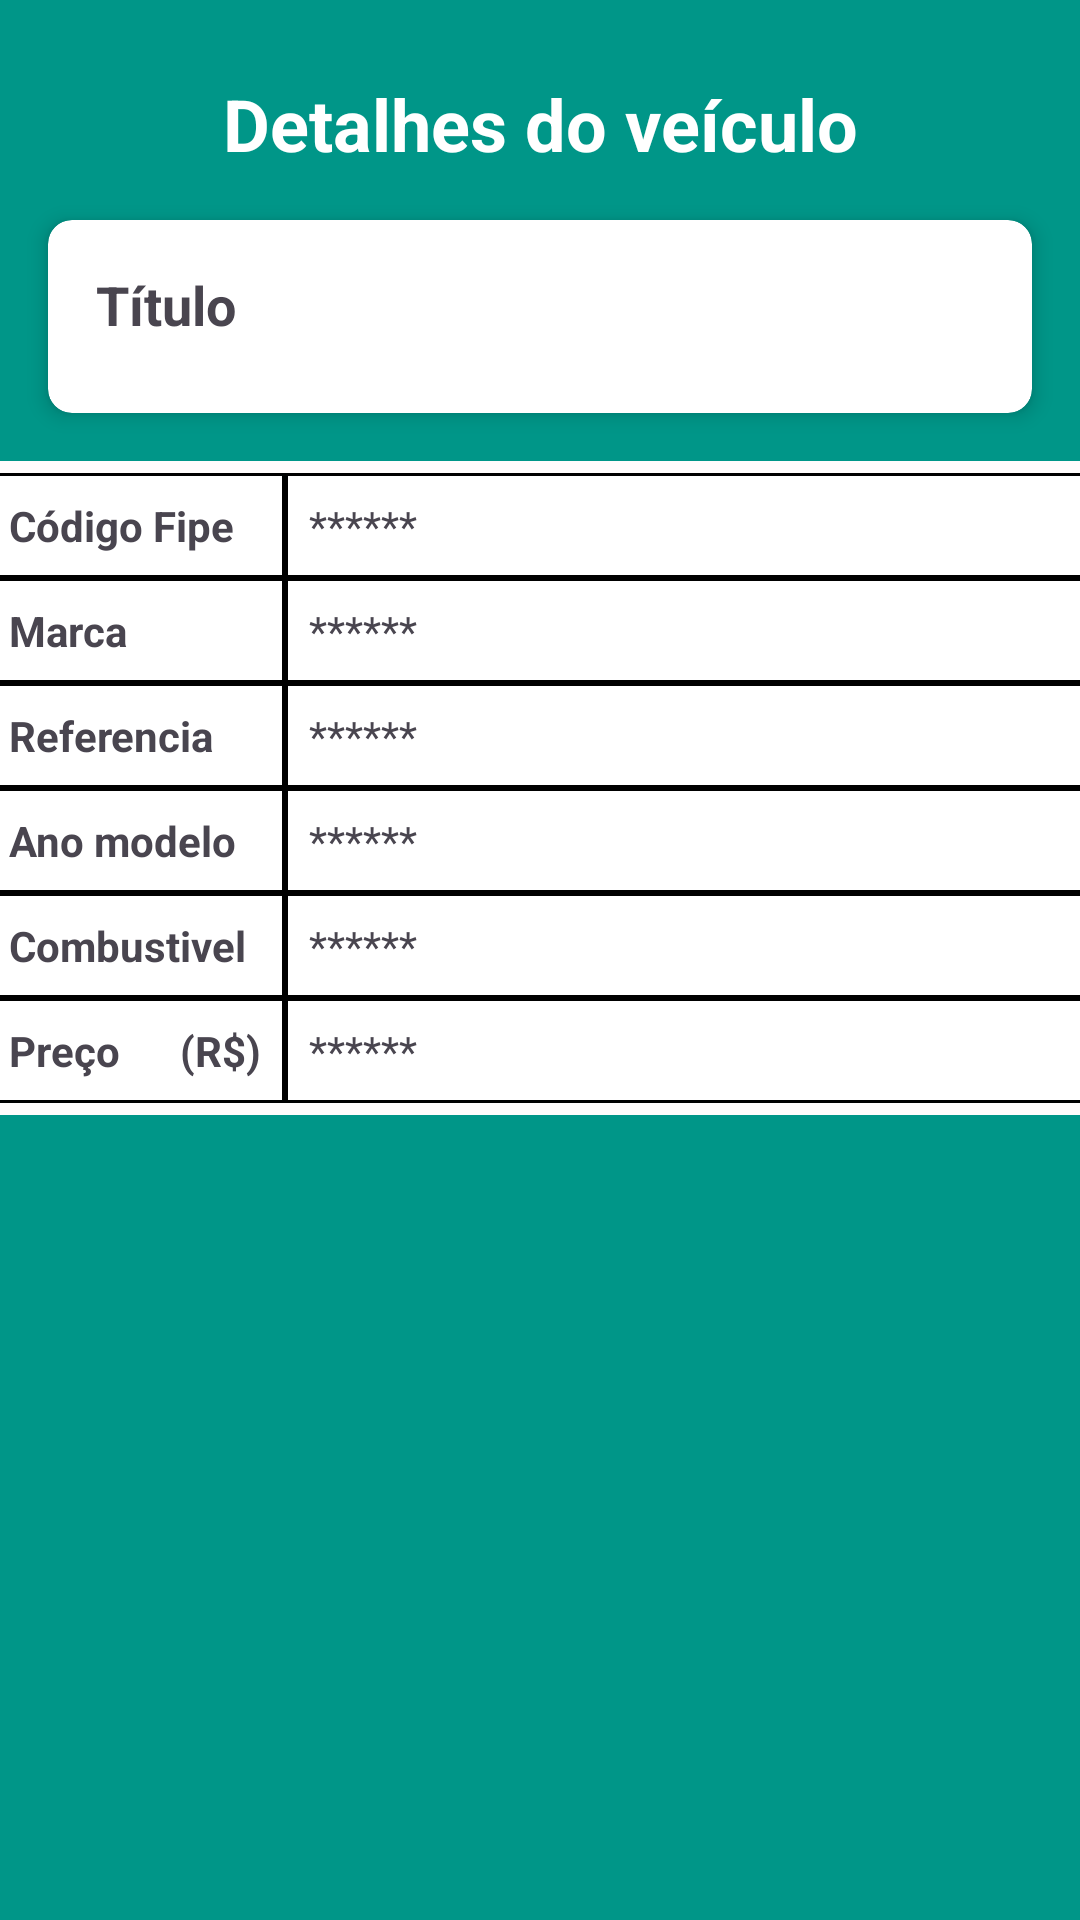

Write the Android layout XML for this screen, with the resource values it uses.
<!-- AndroidManifest.xml: application theme Theme.Info_Carros_API -->
<!-- res/layout/detalhes_carro.xml -->
<?xml version="1.0" encoding="utf-8"?>
<LinearLayout xmlns:android="http://schemas.android.com/apk/res/android"
    xmlns:tools="http://schemas.android.com/tools"
    xmlns:app="http://schemas.android.com/apk/res-auto"
    android:id="@+id/main"
    android:orientation="vertical"
    android:layout_width="match_parent"
    android:layout_height="match_parent"
    android:background="@color/esmerald_green"
    tools:context=".activitys.TelaDetalhesCarro">

    <TextView
        android:id="@+id/textView2"
        android:layout_width="match_parent"
        android:layout_height="wrap_content"
        android:layout_marginTop="25dp"
        android:text="Detalhes do veículo"
        android:textAlignment="center"
        android:textColor="@color/white"
        android:textSize="24dp"
        android:textStyle="bold" />

    <androidx.cardview.widget.CardView
        android:layout_width="match_parent"
        android:layout_height="wrap_content"
        android:layout_margin="16dp"
        app:cardCornerRadius="8dp"
        app:cardElevation="4dp">

        
        <LinearLayout
            android:layout_width="match_parent"
            android:layout_height="wrap_content"
            android:orientation="vertical"
            android:padding="16dp">

            <TextView
                android:id="@+id/txtTitulo"
                android:layout_width="match_parent"
                android:layout_height="wrap_content"
                android:text="Título"
                android:textSize="18sp"
                android:textStyle="bold"
                android:paddingBottom="8dp" />

        </LinearLayout>

    </androidx.cardview.widget.CardView>


    <TableLayout
        android:id="@+id/tblDetalhes"
        android:layout_width="378dp"
        android:layout_height="wrap_content"
        android:layout_gravity="center"
        android:background="@drawable/table_background"
        android:backgroundTint="#FFFCFC"
        android:stretchColumns="1">

        
        <TableRow>

            <TextView
                android:padding="8dp"
                android:text="Código Fipe"
                android:textStyle="bold"
                android:background="@drawable/cell_background"/>

            <TextView
                android:id="@+id/txtFipe"
                android:padding="8dp"
                android:text="******"
                android:background="@drawable/cell_background"/>
        </TableRow>

        
        <TableRow>

            <TextView
                android:padding="8dp"
                android:text="Marca"
                android:textStyle="bold"
                android:background="@drawable/cell_background"/>

            <TextView
                android:id="@+id/txtMarca"
                android:padding="8dp"
                android:text="******"
                android:background="@drawable/cell_background"/>
        </TableRow>

        
        <TableRow>

            <TextView
                android:padding="8dp"
                android:text="Referencia"
                android:textStyle="bold"
                android:background="@drawable/cell_background"/>

            <TextView
                android:id="@+id/txtReferencia"
                android:padding="8dp"
                android:text="******"
                android:background="@drawable/cell_background"/>
        </TableRow>

        
        <TableRow>

            <TextView
                android:padding="8dp"
                android:text="Ano modelo"
                android:textStyle="bold"
                android:background="@drawable/cell_background"/>

            <TextView
                android:id="@+id/txtAno"
                android:padding="8dp"
                android:text="******"
                android:background="@drawable/cell_background"/>
        </TableRow>

        
        <TableRow>

            <TextView
                android:padding="8dp"
                android:text="Combustivel"
                android:textStyle="bold"
                android:background="@drawable/cell_background"/>

            <TextView
                android:id="@+id/txtCombustivel"
                android:padding="8dp"
                android:text="******"
                android:background="@drawable/cell_background"/>
        </TableRow>

        
        <TableRow>

            <TextView
                android:padding="8dp"
                android:text="Preço      (R$)"
                android:textStyle="bold"
                android:background="@drawable/cell_background"/>

            <TextView
                android:id="@+id/txtPreco"
                android:padding="8dp"
                android:text="******"
                android:background="@drawable/cell_background"/>
        </TableRow>

    </TableLayout>


</LinearLayout>
<!-- resources referenced by this layout -->
<resources>
  <color name="esmerald_green">#009688</color>
  <color name="white">#FFFFFFFF</color>
  <!-- drawable cell_background (drawable) -->
  <?xml version="1.0" encoding="utf-8"?>
  <shape xmlns:android="http://schemas.android.com/apk/res/android">
      <solid android:color="#FFFFFF" />
      <stroke android:width="1dp" android:color="#000000" />
      <padding android:left="4dp" android:top="4dp" android:right="4dp" android:bottom="4dp" />
  </shape>
  <!-- drawable table_background (drawable) -->
  <?xml version="1.0" encoding="utf-8"?>
  <shape xmlns:android="http://schemas.android.com/apk/res/android">
      
      <solid android:color="#FFFFFF" />
      
      <stroke android:width="2dp" android:color="#000000" />
      
      <corners android:radius="8dp" />
      
      <padding android:left="4dp" android:top="4dp" android:right="4dp" android:bottom="4dp" />
  </shape>
  <style name="Theme.Info_Carros_API" parent="Base.Theme.Info_Carros_API" />
  <style name="Base.Theme.Info_Carros_API" parent="Theme.Material3.DayNight.NoActionBar">
          <item name="android:statusBarColor">@color/esmerald_green</item>
      </style>
</resources>
